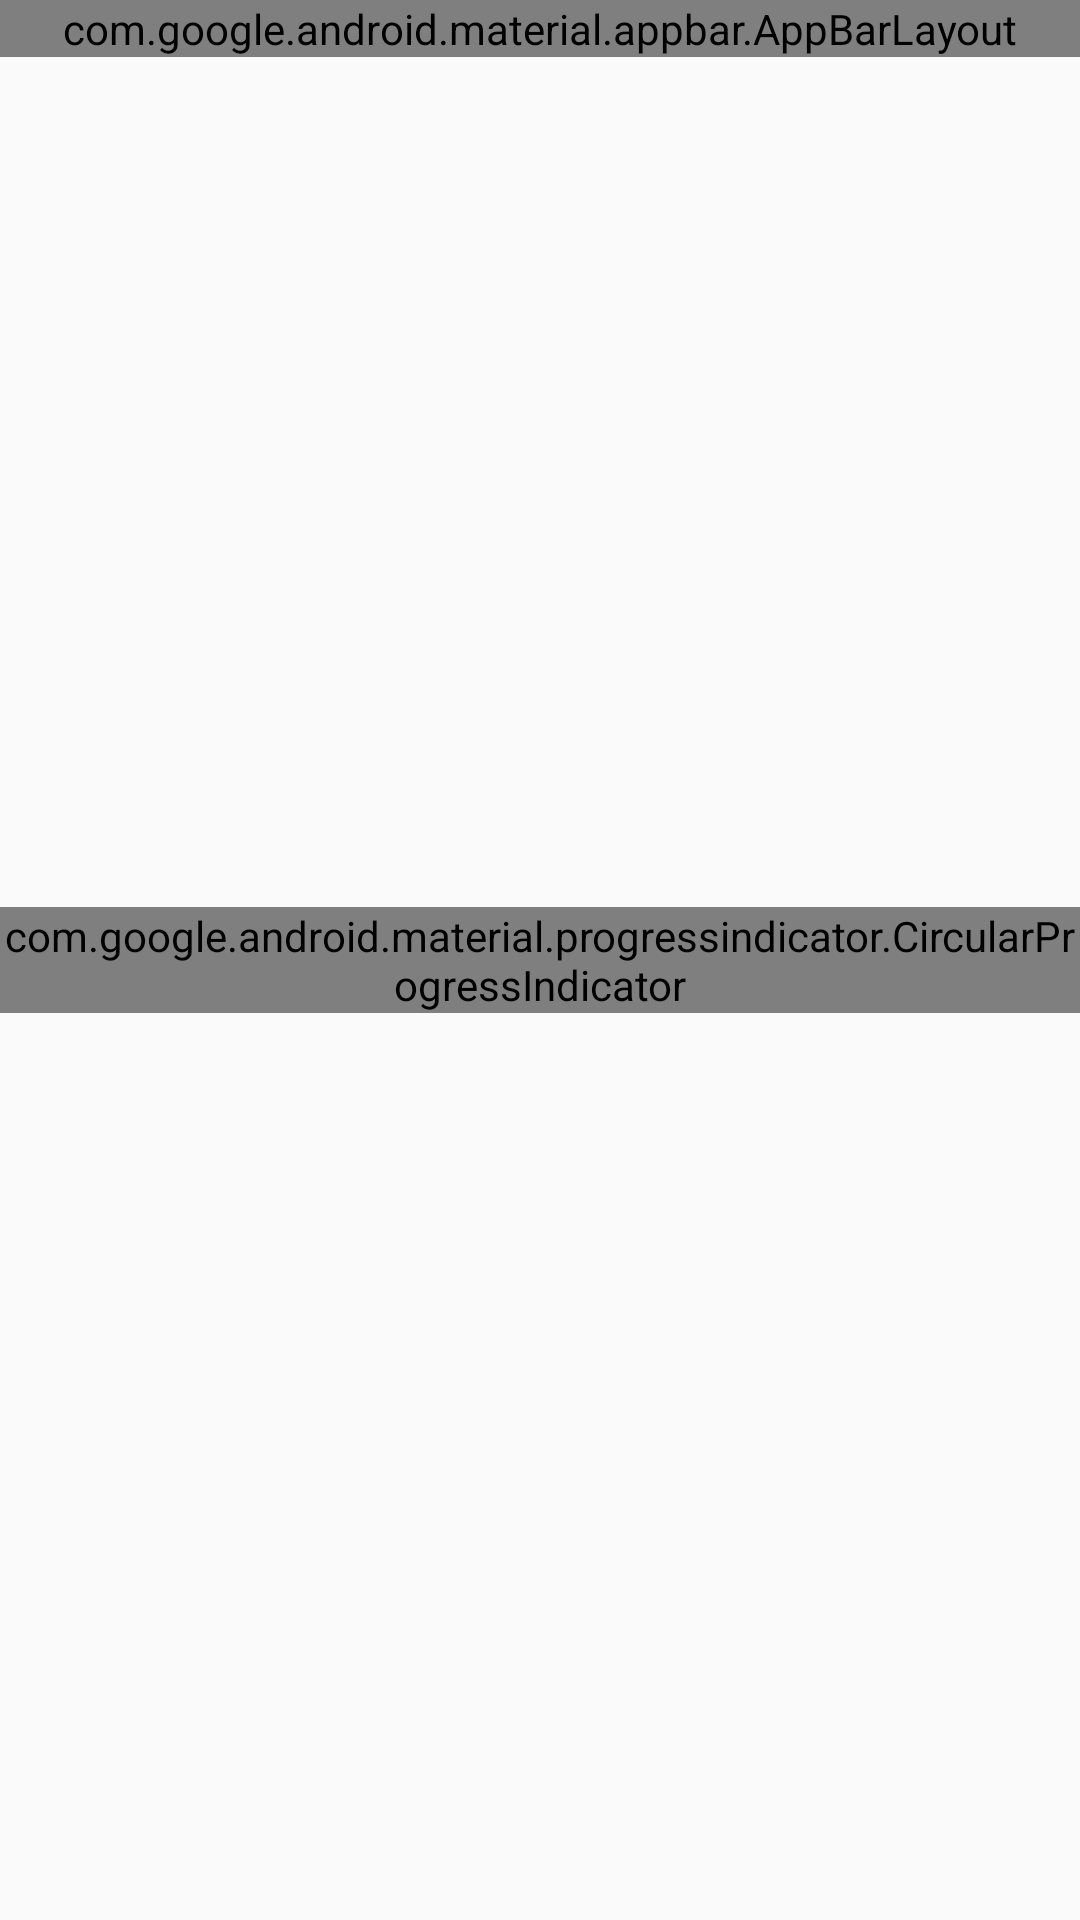

This screen was rendered from an Android layout file. Write that file and the resources it references.
<!-- AndroidManifest.xml: application theme Theme.Nous -->
<!-- res/layout/fragment_journal_detail.xml -->
<?xml version="1.0" encoding="utf-8"?>
<androidx.constraintlayout.widget.ConstraintLayout xmlns:android="http://schemas.android.com/apk/res/android"
  xmlns:app="http://schemas.android.com/apk/res-auto"
  xmlns:tools="http://schemas.android.com/tools"
  android:layout_width="match_parent"
  android:layout_height="match_parent">

  <com.google.android.material.appbar.AppBarLayout
    android:id="@+id/app_bar_layout"
    android:layout_width="match_parent"
    android:layout_height="wrap_content"
    app:layout_constraintStart_toStartOf="parent"
    app:layout_constraintTop_toTopOf="parent">

    <com.google.android.material.appbar.MaterialToolbar
      android:id="@+id/top_app_bar"
      android:layout_width="match_parent"
      android:layout_height="70dp"
      app:buttonGravity="center_vertical"
      app:menu="@menu/top_app_bar_journal_detail"
      app:navigationIcon="@drawable/ic_angle_left"
      app:title="@string/journal_detail"
      app:titleTextAppearance="@style/TextAppearance.Nous.TitleMedium" />
  </com.google.android.material.appbar.AppBarLayout>

  <androidx.core.widget.NestedScrollView
    android:id="@+id/nested_scroll_view"
    android:layout_width="match_parent"
    android:layout_height="0dp"
    android:fillViewport="true"
    app:layout_constraintBottom_toBottomOf="parent"
    app:layout_constraintEnd_toEndOf="parent"
    app:layout_constraintStart_toStartOf="parent"
    app:layout_constraintTop_toBottomOf="@id/app_bar_layout">

    <LinearLayout
      android:layout_width="match_parent"
      android:layout_height="match_parent"
      android:orientation="vertical"
      android:paddingVertical="16dp">

      <TextView
        android:id="@+id/date_tv"
        android:layout_width="match_parent"
        android:layout_height="wrap_content"
        android:drawablePadding="8dp"
        android:paddingHorizontal="16dp"
        android:textAppearance="@style/TextAppearance.Nous.TitleLarge"
        app:drawableStartCompat="@drawable/ic_calendar"
        app:drawableTint="@color/md_theme_onPrimaryContainer"
        tools:text="2024/02/25" />

      <androidx.recyclerview.widget.RecyclerView
        android:id="@+id/task_recycler_view"
        android:layout_width="match_parent"
        android:layout_height="wrap_content"
        android:clipToPadding="false"
        android:overScrollMode="never"
        android:paddingVertical="8dp"
        tools:listitem="@layout/list_item_task" />
    </LinearLayout>
  </androidx.core.widget.NestedScrollView>

  <com.google.android.material.progressindicator.CircularProgressIndicator
    android:id="@+id/loading_bar"
    android:layout_width="wrap_content"
    android:layout_height="wrap_content"
    android:indeterminate="true"
    app:layout_constraintBottom_toBottomOf="parent"
    app:layout_constraintEnd_toEndOf="parent"
    app:layout_constraintStart_toStartOf="parent"
    app:layout_constraintTop_toTopOf="parent" />
</androidx.constraintlayout.widget.ConstraintLayout>
<!-- res/layout/list_item_task.xml (included above) -->
<?xml version="1.0" encoding="utf-8"?>
<androidx.constraintlayout.widget.ConstraintLayout xmlns:android="http://schemas.android.com/apk/res/android"
  xmlns:app="http://schemas.android.com/apk/res-auto"
  xmlns:tools="http://schemas.android.com/tools"
  android:layout_width="match_parent"
  android:layout_height="wrap_content">

  <LinearLayout
    android:id="@+id/container"
    android:layout_width="match_parent"
    android:layout_height="wrap_content"
    android:gravity="center_vertical"
    android:orientation="horizontal"
    android:padding="16dp"
    app:layout_constraintEnd_toEndOf="parent"
    app:layout_constraintStart_toStartOf="parent"
    app:layout_constraintTop_toTopOf="parent">

    <TextView
      android:id="@+id/content_tv"
      style="@style/TextAppearance.Nous.BodyLarge"
      android:layout_width="0dp"
      android:layout_height="wrap_content"
      android:layout_weight="1"
      android:textAppearance="@style/TextAppearance.Nous.BodyMedium"
      android:textColor="@color/md_theme_onSurface"
      android:textStyle="bold"
      tools:text="누스 프로젝트 업무 일지 작성 화면 UI 구성" />

    <ImageButton
      android:id="@+id/delete_ib"
      android:layout_width="36dp"
      android:layout_height="36dp"
      android:background="@null"
      android:visibility="gone"
      android:contentDescription="@string/content_description_delete_task"
      android:src="@drawable/ic_trash"
      app:tint="@color/md_theme_error"
      tools:visibility="visible"/>
  </LinearLayout>

  <com.google.android.material.divider.MaterialDivider
    android:layout_width="match_parent"
    android:layout_height="wrap_content"
    app:layout_constraintBottom_toBottomOf="parent"
    app:layout_constraintEnd_toEndOf="parent"
    app:layout_constraintStart_toStartOf="parent"
    app:layout_constraintTop_toBottomOf="@+id/container" />
</androidx.constraintlayout.widget.ConstraintLayout>
<!-- resources referenced by this layout -->
<resources>
  <color name="md_theme_error">#FFB4AB</color>
  <color name="md_theme_onPrimaryContainer">#A9EDFF</color>
  <color name="md_theme_onSurface">#DEE3E5</color>
  <!-- drawable ic_angle_left (drawable) -->
  <vector xmlns:android="http://schemas.android.com/apk/res/android"
    android:width="24dp"
    android:height="24dp"
    android:viewportWidth="24"
    android:viewportHeight="24">
    <path
      android:fillColor="#FF000000"
      android:pathData="M10.6,12.71a1,1 0,0 1,0 -1.42l4.59,-4.58a1,1 0,0 0,0 -1.42,1 1,0 0,0 -1.41,0L9.19,9.88a3,3 0,0 0,0 4.24l4.59,4.59a1,1 0,0 0,0.7 0.29,1 1,0 0,0 0.71,-0.29 1,1 0,0 0,0 -1.42Z" />
  </vector>
  <!-- drawable ic_calendar (drawable) -->
  <vector xmlns:android="http://schemas.android.com/apk/res/android"
    android:width="24dp"
    android:height="24dp"
    android:viewportWidth="24"
    android:viewportHeight="24">
    <path
      android:fillColor="#FF000000"
      android:pathData="m18.5,2h-0.5v-0.5c0,-0.829 -0.672,-1.5 -1.5,-1.5s-1.5,0.671 -1.5,1.5v0.5h-6v-0.5c0,-0.829 -0.672,-1.5 -1.5,-1.5s-1.5,0.671 -1.5,1.5v0.5h-0.5C2.468,2 0,4.467 0,7.5v11c0,3.033 2.468,5.5 5.5,5.5h13c3.032,0 5.5,-2.467 5.5,-5.5L24,7.5c0,-3.033 -2.468,-5.5 -5.5,-5.5ZM18.5,21L5.5,21c-1.379,0 -2.5,-1.122 -2.5,-2.5v-9.5h18v9.5c0,1.378 -1.121,2.5 -2.5,2.5ZM10,12.5v2c0,0.828 -0.672,1.5 -1.5,1.5h-2c-0.828,0 -1.5,-0.672 -1.5,-1.5v-2c0,-0.828 0.672,-1.5 1.5,-1.5h2c0.828,0 1.5,0.672 1.5,1.5Z" />
  </vector>
  <string name="content_description_delete_task">업무 삭제</string>
  <string name="journal_detail">업무 일지</string>
  <style name="TextAppearance.Nous.BodyLarge" parent="TextAppearance.Material3.BodyLarge">
      <item name="fontFamily">@font/noto_sans_kr_regular</item>
    </style>
  <style name="TextAppearance.Nous.BodyMedium" parent="TextAppearance.Material3.BodyMedium">
      <item name="fontFamily">@font/noto_sans_kr_regular</item>
    </style>
  <style name="TextAppearance.Nous.TitleLarge" parent="TextAppearance.Material3.TitleLarge">
      <item name="fontFamily">@font/noto_sans_kr_regular</item>
    </style>
  <style name="TextAppearance.Nous.TitleMedium" parent="TextAppearance.Material3.TitleMedium">
      <item name="fontFamily">@font/noto_sans_kr_medium</item>
    </style>
  <style name="Theme.Nous" parent="android:Theme.Material.Light.NoActionBar" />
</resources>
